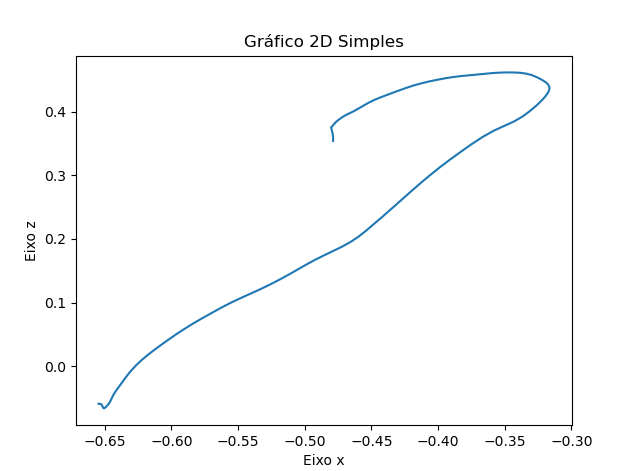

Data behind this chart, as committed beside it:
X, Y, Z
-0.6547, 0.2325, -0.05899
-0.654, 0.2325, -0.05915
-0.6534, 0.2325, -0.0593
-0.6528, 0.2325, -0.05961
-0.6525, 0.2325, -0.06018
-0.6522, 0.2325, -0.06095
-0.652, 0.2325, -0.06182
-0.6518, 0.2325, -0.06275
-0.6516, 0.2325, -0.06375
-0.6513, 0.2325, -0.06468
-0.6511, 0.2325, -0.06544
-0.6509, 0.2325, -0.06603
-0.6508, 0.2325, -0.06634
-0.6506, 0.2325, -0.06637
-0.6504, 0.2325, -0.06617
-0.6501, 0.2325, -0.06576
-0.6497, 0.2325, -0.06515
-0.6492, 0.2325, -0.06426
-0.6486, 0.2325, -0.06299
-0.6479, 0.2325, -0.06139
-0.6471, 0.2325, -0.05935
-0.6462, 0.2325, -0.05658
-0.6454, 0.2325, -0.05299
-0.6445, 0.2325, -0.04875
-0.6433, 0.2325, -0.04407
-0.6417, 0.2325, -0.03908
-0.6399, 0.2325, -0.0337
-0.6378, 0.2325, -0.02778
-0.6356, 0.2325, -0.02128
-0.633, 0.2325, -0.01425
-0.6301, 0.2325, -0.006788
-0.6267, 0.2325, 0.0009676
-0.6228, 0.2325, 0.008803
-0.6183, 0.2325, 0.01662
-0.6135, 0.2325, 0.02455
-0.6082, 0.2325, 0.03268
-0.6027, 0.2325, 0.04104
-0.5968, 0.2325, 0.04957
-0.5905, 0.2325, 0.05816
-0.584, 0.2325, 0.06666
-0.5772, 0.2325, 0.07499
-0.5701, 0.2325, 0.08327
-0.563, 0.2325, 0.09151
-0.5557, 0.2325, 0.09943
-0.5481, 0.2325, 0.1069
-0.5404, 0.2325, 0.1141
-0.5328, 0.2325, 0.1213
-0.5255, 0.2325, 0.1288
-0.5185, 0.2325, 0.1364
-0.5117, 0.2325, 0.1442
-0.5051, 0.2325, 0.1521
-0.4986, 0.2325, 0.1599
-0.4921, 0.2325, 0.1673
-0.4854, 0.2325, 0.1742
-0.4786, 0.2325, 0.181
-0.472, 0.2325, 0.1878
-0.4656, 0.2325, 0.1952
-0.4596, 0.2325, 0.2036
-0.4539, 0.2325, 0.213
-0.4483, 0.2325, 0.223
... 89 more rows
